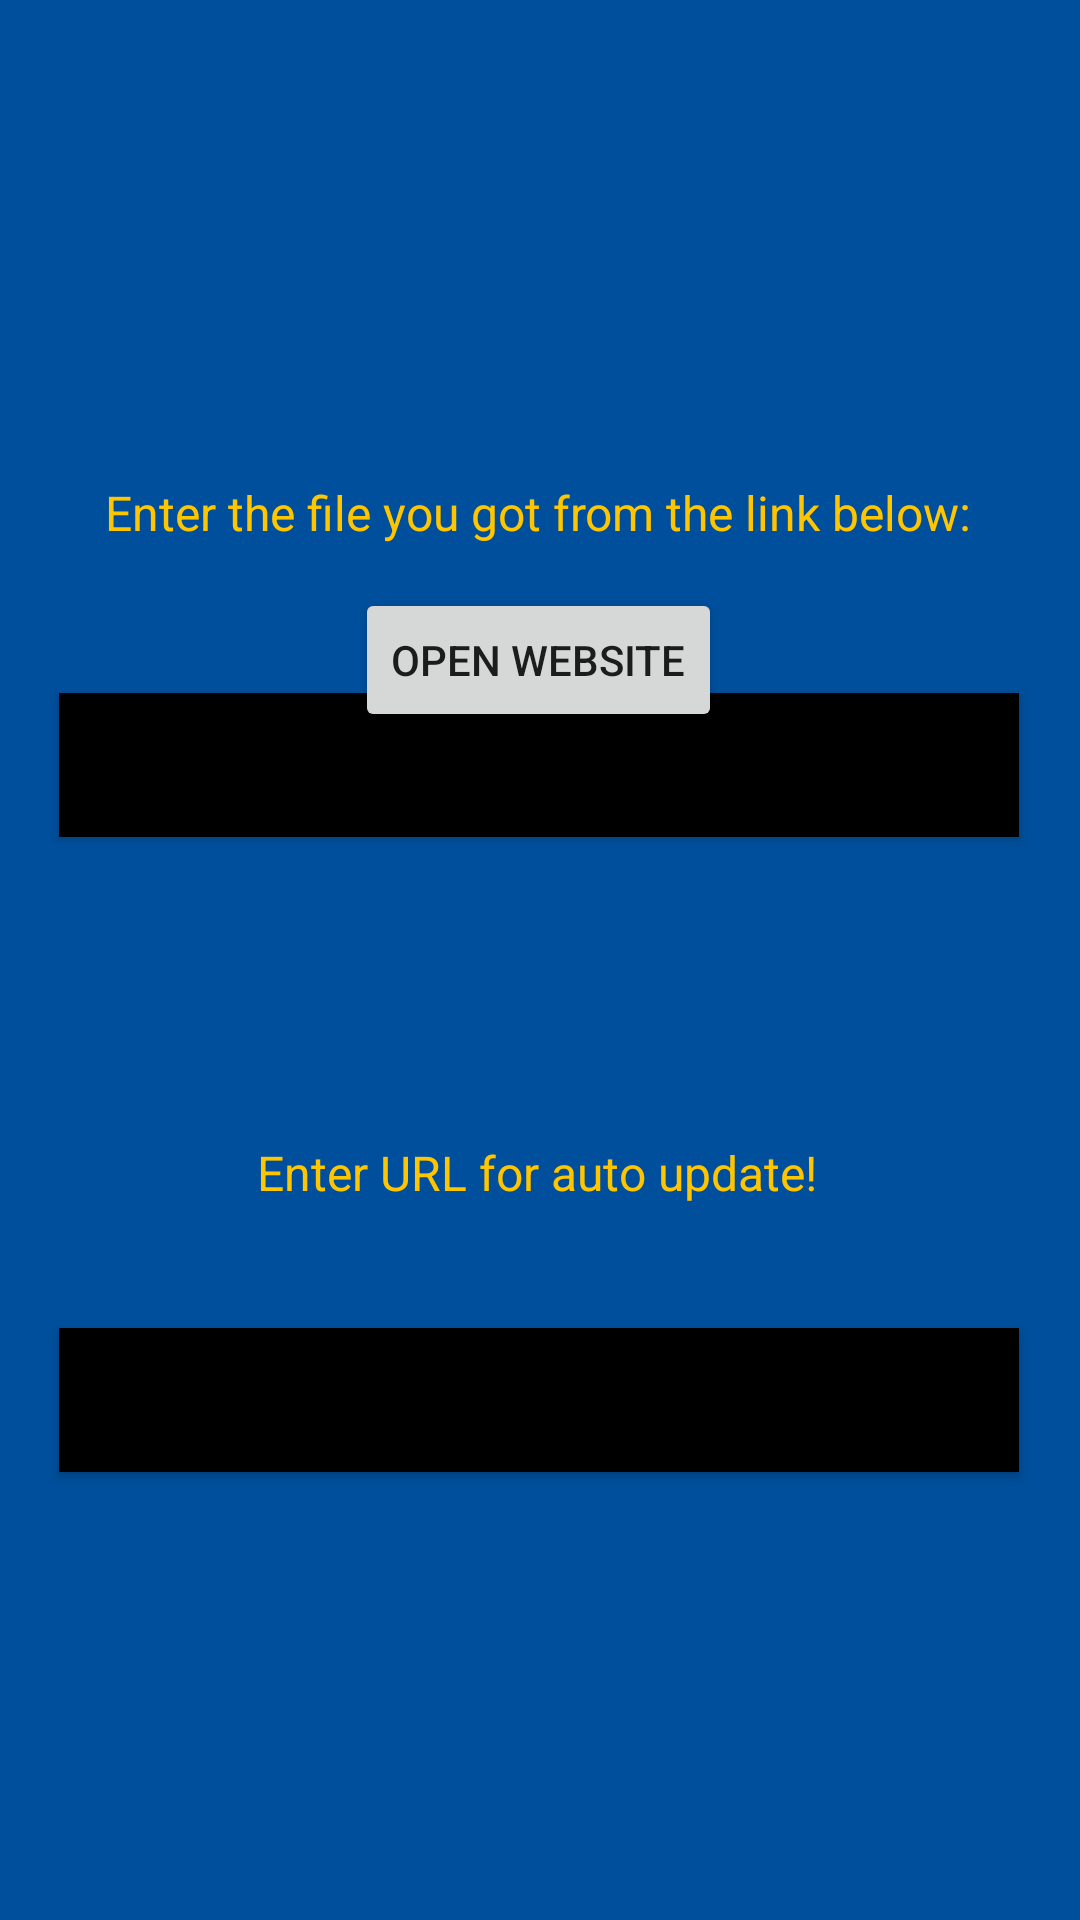

This screen was rendered from an Android layout file. Write that file and the resources it references.
<!-- AndroidManifest.xml: application theme Theme.SomtodayWidget -->
<!-- res/layout/activity_main.xml -->
<?xml version="1.0" encoding="utf-8"?>
<androidx.constraintlayout.widget.ConstraintLayout xmlns:android="http://schemas.android.com/apk/res/android"
    xmlns:app="http://schemas.android.com/apk/res-auto"
    xmlns:tools="http://schemas.android.com/tools"
    android:layout_width="match_parent"
    android:layout_height="match_parent"
    android:background="@color/somtoday_blue"
    tools:context=".MainActivity">

    <Button
        android:id="@+id/autoUpdateButton"
        android:layout_width="320dp"
        android:layout_height="48dp"
        android:background="@color/black"
        android:text="@string/main_activity_auto_update_button"
        app:layout_constraintBottom_toBottomOf="parent"
        app:layout_constraintEnd_toEndOf="parent"
        app:layout_constraintHorizontal_bias="0.494"
        app:layout_constraintStart_toStartOf="parent"
        app:layout_constraintTop_toTopOf="parent"
        app:layout_constraintVertical_bias="0.748" />

    <TextView
        android:id="@+id/autoUpdateTextView"
        android:layout_width="wrap_content"
        android:layout_height="wrap_content"
        android:layout_marginTop="380dp"
        android:text="@string/main_activity_auto_update_message"
        android:textColor="@color/somtoday_gold"
        android:textSize="16sp"
        app:layout_constraintEnd_toEndOf="parent"
        app:layout_constraintHorizontal_bias="0.495"
        app:layout_constraintStart_toStartOf="parent"
        app:layout_constraintTop_toTopOf="parent" />

    <TextView
        android:id="@+id/success_fail_message"
        android:layout_width="wrap_content"
        android:layout_height="wrap_content"
        android:layout_marginTop="328dp"
        android:textSize="16sp"
        app:layout_constraintEnd_toEndOf="parent"
        app:layout_constraintHorizontal_bias="0.498"
        app:layout_constraintStart_toStartOf="parent"
        app:layout_constraintTop_toTopOf="parent" />

    <Button
        android:id="@+id/addFileButton"
        android:layout_width="320dp"
        android:layout_height="48dp"
        android:background="@color/black"
        android:text="@string/main_activity_add_file"
        app:layout_constraintBottom_toBottomOf="parent"
        app:layout_constraintEnd_toEndOf="parent"
        app:layout_constraintHorizontal_bias="0.494"
        app:layout_constraintStart_toStartOf="parent"
        app:layout_constraintTop_toTopOf="parent"
        app:layout_constraintVertical_bias="0.39" />

    <TextView
        android:id="@+id/textView3"
        android:layout_width="wrap_content"
        android:layout_height="wrap_content"
        android:layout_marginTop="160dp"
        android:text="@string/main_activity_info_message"
        android:textColor="@color/somtoday_gold"
        android:textSize="16sp"
        app:layout_constraintEnd_toEndOf="parent"
        app:layout_constraintHorizontal_bias="0.495"
        app:layout_constraintStart_toStartOf="parent"
        app:layout_constraintTop_toTopOf="parent" />

    <Button
        android:id="@+id/button"
        android:layout_width="wrap_content"
        android:layout_height="wrap_content"
        android:layout_marginTop="196dp"
        android:text="@string/main_activity_open_website"
        app:layout_constraintEnd_toEndOf="parent"
        app:layout_constraintHorizontal_bias="0.498"
        app:layout_constraintStart_toStartOf="parent"
        app:layout_constraintTop_toTopOf="parent" />

    <androidx.constraintlayout.widget.Guideline
        android:id="@+id/guideline2"
        android:layout_width="wrap_content"
        android:layout_height="wrap_content"
        android:orientation="vertical"
        app:layout_constraintGuide_begin="20dp" />

    <EditText
        android:id="@+id/autoUpdateTextInput"
        android:layout_width="285dp"
        android:layout_height="0dp"
        android:layout_marginTop="32dp"
        android:ems="10"
        android:inputType="textPersonName"
        android:text=""
        app:layout_constraintEnd_toEndOf="parent"
        app:layout_constraintStart_toStartOf="parent"
        app:layout_constraintTop_toBottomOf="@+id/autoUpdateTextView" />

</androidx.constraintlayout.widget.ConstraintLayout>
<!-- resources referenced by this layout -->
<resources>
  <color name="black">#FF000000</color>
  <color name="somtoday_blue">#004F9C</color>
  <color name="somtoday_gold">#FFC600</color>
  <string name="main_activity_add_file">Add File</string>
  <string name="main_activity_auto_update_button">UPDATE</string>
  <string name="main_activity_auto_update_message">Enter URL for auto update!</string>
  <string name="main_activity_info_message">Enter the file you got from the link below:</string>
  <string name="main_activity_open_website">Open website</string>
  <style name="Theme.SomtodayWidget" parent="Theme.MaterialComponents.DayNight.DarkActionBar">
          
          <item name="colorPrimary">@color/purple_500</item>
          <item name="colorPrimaryVariant">@color/purple_700</item>
          <item name="colorOnPrimary">@color/white</item>
          
          <item name="colorSecondary">@color/teal_200</item>
          <item name="colorSecondaryVariant">@color/teal_700</item>
          <item name="colorOnSecondary">@color/black</item>
          
          <item name="android:statusBarColor">?attr/colorPrimaryVariant</item>
          
      </style>
  <color name="purple_500">#FF6200EE</color>
  <color name="purple_700">#FF3700B3</color>
  <color name="white">#FFFFFFFF</color>
  <color name="teal_200">#FF03DAC5</color>
  <color name="teal_700">#FF018786</color>
</resources>
